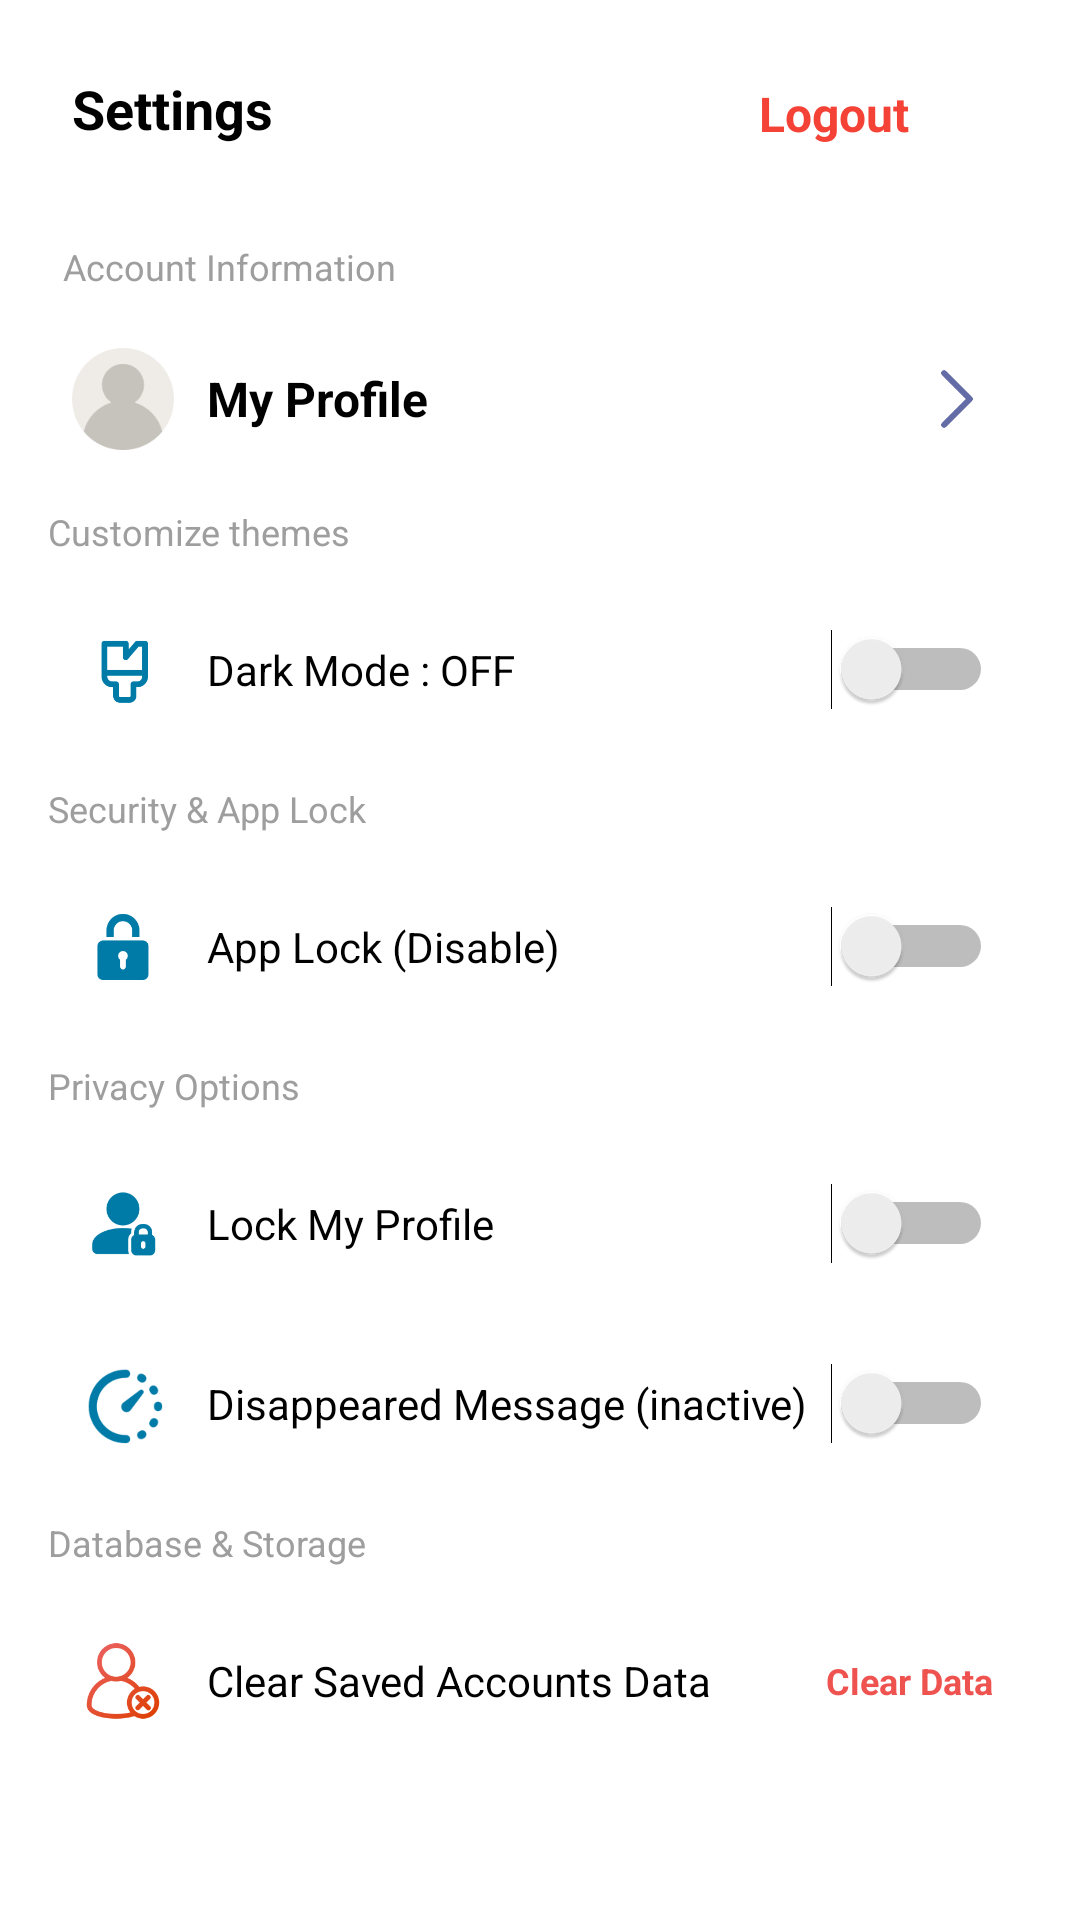

Write the Android layout XML for this screen, with the resource values it uses.
<!-- AndroidManifest.xml: application theme AppTheme -->
<!-- res/layout/settings.xml -->
<LinearLayout
	xmlns:android="http://schemas.android.com/apk/res/android"
	xmlns:app="http://schemas.android.com/apk/res-auto"
	xmlns:tools="http://schemas.android.com/tools"
	android:layout_width="match_parent"
	android:layout_height="match_parent"
	android:orientation="vertical">
	<ScrollView
		android:id="@+id/vscroll1"
		android:layout_width="match_parent"
		android:layout_height="match_parent"
		android:background="#FFFFFF"
		android:layout_weight="1">
		<LinearLayout
			android:id="@+id/linear1"
			android:layout_width="match_parent"
			android:layout_height="wrap_content"
			android:padding="8dp"
			android:background="@android:color/transparent"
			android:gravity="bottom"
			android:orientation="vertical">
			<LinearLayout
				android:id="@+id/linear2"
				android:layout_width="match_parent"
				android:layout_height="wrap_content"
				android:padding="8dp"
				android:orientation="horizontal">
				<TextView
					android:id="@+id/settings"
					android:layout_width="wrap_content"
					android:layout_height="wrap_content"
					android:padding="8dp"
					android:text="Settings "
					android:textSize="18sp"
					android:textStyle="bold"
					android:textColor="#000000"
					android:layout_weight="1" />
				<LinearLayout
					android:id="@+id/linear_logout"
					android:layout_width="wrap_content"
					android:layout_height="wrap_content"
					android:padding="3dp"
					android:gravity="center_horizontal|center_vertical"
					android:orientation="horizontal"
					android:layout_gravity="bottom">
					<TextView
						android:id="@+id/logout_txt"
						android:layout_width="wrap_content"
						android:layout_height="wrap_content"
						android:paddingLeft="8dp"
						android:paddingTop="8dp"
						android:paddingRight="3dp"
						android:paddingBottom="8dp"
						android:text="Logout"
						android:textSize="16sp"
						android:textStyle="bold"
						android:textColor="#F44336" />
					<ImageView
						android:id="@+id/imageview_logout"
						android:layout_width="35dp"
						android:layout_height="25dp"
						android:src="@drawable/logout_ic"
						android:scaleType="centerInside"
						android:layout_gravity="center_horizontal|center_vertical" />
				</LinearLayout>
			</LinearLayout>
			<TextView
				android:id="@+id/profile_instra"
				android:layout_width="wrap_content"
				android:layout_height="wrap_content"
				android:layout_marginLeft="5dp"
				android:layout_marginTop="5dp"
				android:layout_marginRight="5dp"
				android:padding="8dp"
				android:text="Account Information"
				android:textSize="12sp"
				android:textColor="#9E9E9E" />
			<LinearLayout
				android:id="@+id/Myprofile"
				android:layout_width="match_parent"
				android:layout_height="wrap_content"
				android:layout_marginLeft="5dp"
				android:layout_marginRight="5dp"
				android:padding="8dp"
				android:gravity="center_vertical"
				android:orientation="horizontal">
				<ImageView
					android:id="@+id/profile"
					android:layout_width="40dp"
					android:layout_height="40dp"
					android:padding="3dp"
					android:src="@drawable/banned_user"
					android:scaleType="centerCrop"
					android:layout_gravity="center_horizontal|center_vertical"
					android:transitionName="image" />
				<TextView
					android:id="@+id/Myprof_txt"
					android:layout_width="wrap_content"
					android:layout_height="wrap_content"
					android:padding="8dp"
					android:text="My Profile"
					android:textSize="16sp"
					android:textStyle="bold"
					android:textColor="#000000"
					android:layout_weight="1" />
				<ImageView
					android:id="@+id/go_to"
					android:layout_width="40dp"
					android:layout_height="40dp"
					android:padding="10dp"
					android:src="@drawable/next"
					android:scaleType="centerInside"
					android:layout_gravity="center_horizontal|center_vertical" />
			</LinearLayout>
			<TextView
				android:id="@+id/intra_themes"
				android:layout_width="wrap_content"
				android:layout_height="wrap_content"
				android:padding="8dp"
				android:text="Customize themes"
				android:textSize="12sp"
				android:textColor="#9E9E9E" />
			<LinearLayout
				android:id="@+id/linear_darkMode"
				android:layout_width="match_parent"
				android:layout_height="wrap_content"
				android:layout_marginLeft="5dp"
				android:layout_marginTop="2dp"
				android:layout_marginRight="5dp"
				android:layout_marginBottom="2dp"
				android:padding="8dp"
				android:gravity="center_vertical"
				android:orientation="horizontal">
				<ImageView
					android:id="@+id/theme_ico"
					android:layout_width="40dp"
					android:layout_height="40dp"
					android:padding="3dp"
					android:src="@drawable/paint_brush"
					android:scaleType="centerInside"
					android:layout_gravity="top" />
				<Switch
					android:id="@+id/darkmode"
					android:layout_width="match_parent"
					android:layout_height="wrap_content"
					android:padding="8dp"
					android:background="@android:color/transparent"
					android:gravity="left|center_vertical"
					android:text="Dark Mode : OFF"
					android:textSize="14sp"
					android:textColor="#000000" />
			</LinearLayout>
			<TextView
				android:id="@+id/intra_security"
				android:layout_width="wrap_content"
				android:layout_height="wrap_content"
				android:padding="8dp"
				android:text="Security &amp; App Lock "
				android:textSize="12sp"
				android:textColor="#9E9E9E" />
			<LinearLayout
				android:id="@+id/linear_applock"
				android:layout_width="match_parent"
				android:layout_height="wrap_content"
				android:layout_marginLeft="5dp"
				android:layout_marginTop="2dp"
				android:layout_marginRight="5dp"
				android:layout_marginBottom="2dp"
				android:padding="8dp"
				android:gravity="center_vertical"
				android:orientation="horizontal">
				<ImageView
					android:id="@+id/applock_img"
					android:layout_width="40dp"
					android:layout_height="40dp"
					android:padding="8dp"
					android:src="@drawable/ic_lock_grey"
					android:scaleType="centerInside"
					android:layout_gravity="center_horizontal|center_vertical" />
				<Switch
					android:id="@+id/applock"
					android:layout_width="match_parent"
					android:layout_height="wrap_content"
					android:padding="8dp"
					android:background="@android:color/transparent"
					android:gravity="left|center_vertical"
					android:text="App Lock (Disable)"
					android:textSize="14sp"
					android:textColor="#000000" />
			</LinearLayout>
			<TextView
				android:id="@+id/instra_privacy"
				android:layout_width="wrap_content"
				android:layout_height="wrap_content"
				android:padding="8dp"
				android:text="Privacy Options"
				android:textSize="12sp"
				android:textColor="#9E9E9E" />
			<LinearLayout
				android:id="@+id/linear_lock"
				android:layout_width="match_parent"
				android:layout_height="wrap_content"
				android:layout_marginLeft="5dp"
				android:layout_marginTop="2dp"
				android:layout_marginRight="5dp"
				android:layout_marginBottom="2dp"
				android:padding="8dp"
				android:gravity="center_vertical"
				android:orientation="horizontal">
				<ImageView
					android:id="@+id/lock_ico"
					android:layout_width="40dp"
					android:layout_height="40dp"
					android:padding="8dp"
					android:src="@drawable/lock_profile"
					android:scaleType="centerInside"
					android:layout_gravity="center_horizontal|center_vertical" />
				<Switch
					android:id="@+id/lock"
					android:layout_width="match_parent"
					android:layout_height="wrap_content"
					android:padding="8dp"
					android:background="@android:color/transparent"
					android:gravity="left|center_vertical"
					android:text="Lock My Profile "
					android:textSize="14sp"
					android:textColor="#000000" />
			</LinearLayout>
			<LinearLayout
				android:id="@+id/linear_DIS"
				android:layout_width="match_parent"
				android:layout_height="wrap_content"
				android:layout_marginLeft="5dp"
				android:layout_marginTop="2dp"
				android:layout_marginRight="5dp"
				android:layout_marginBottom="2dp"
				android:padding="8dp"
				android:gravity="center_vertical"
				android:orientation="horizontal">
				<ImageView
					android:id="@+id/dis_ico"
					android:layout_width="40dp"
					android:layout_height="40dp"
					android:padding="3dp"
					android:src="@drawable/dis"
					android:scaleType="centerInside"
					android:layout_gravity="center_horizontal|center_vertical" />
				<Switch
					android:id="@+id/dis"
					android:layout_width="match_parent"
					android:layout_height="wrap_content"
					android:padding="8dp"
					android:background="@android:color/transparent"
					android:gravity="left|center_vertical"
					android:text="Disappeared Message (inactive)"
					android:textSize="14sp"
					android:textColor="#000000" />
			</LinearLayout>
			<TextView
				android:id="@+id/insta_database"
				android:layout_width="wrap_content"
				android:layout_height="wrap_content"
				android:padding="8dp"
				android:text="Database &amp; Storage "
				android:textSize="12sp"
				android:textColor="#9E9E9E" />
			<LinearLayout
				android:id="@+id/linear_clear_saved_accounts"
				android:layout_width="match_parent"
				android:layout_height="wrap_content"
				android:layout_marginLeft="5dp"
				android:layout_marginTop="2dp"
				android:layout_marginRight="5dp"
				android:layout_marginBottom="2dp"
				android:padding="8dp"
				android:gravity="center_vertical"
				android:orientation="horizontal">
				<ImageView
					android:id="@+id/clear_saved_accounts"
					android:layout_width="40dp"
					android:layout_height="40dp"
					android:padding="6dp"
					android:src="@drawable/delete_user_accounts"
					android:scaleType="centerInside"
					android:layout_gravity="center_horizontal|center_vertical" />
				<TextView
					android:id="@+id/acc_clear_info"
					android:layout_width="wrap_content"
					android:layout_height="wrap_content"
					android:padding="8dp"
					android:text="Clear Saved Accounts Data"
					android:textSize="14sp"
					android:textColor="#000000"
					android:layout_weight="1" />
				<TextView
					android:id="@+id/textview4"
					android:layout_width="wrap_content"
					android:layout_height="wrap_content"
					android:padding="8dp"
					android:text="Clear Data"
					android:textSize="12sp"
					android:textStyle="bold"
					android:textColor="#EF5350" />
			</LinearLayout>
			<LinearLayout
				android:id="@+id/linear_blank"
				android:layout_width="match_parent"
				android:layout_height="match_parent"
				android:padding="8dp"
				android:orientation="horizontal"
				android:layout_weight="1" />
		</LinearLayout>
	</ScrollView>
</LinearLayout>
<!-- resources referenced by this layout -->
<resources>
  <!-- drawable banned_user: png bitmap (drawable-xhdpi, 4254 bytes) -->
  <!-- drawable delete_user_accounts: png bitmap (drawable-xhdpi, 116340 bytes) -->
  <!-- drawable dis: png bitmap (drawable-xhdpi, 73543 bytes) -->
  <!-- drawable ic_lock_grey: png bitmap (drawable-xhdpi, 42064 bytes) -->
  <!-- drawable lock_profile: png bitmap (drawable-xhdpi, 58061 bytes) -->
  <!-- drawable logout_ic: png bitmap (drawable-xhdpi, 2022 bytes) -->
  <!-- drawable next: png bitmap (drawable-xhdpi, 55108 bytes) -->
  <!-- drawable paint_brush: png bitmap (drawable-xhdpi, 21676 bytes) -->
</resources>
